Run: headless pygame with SDL's dummy video driver; simulated clock (each Clock.tick advances the game by its frame time, no real sleeping); random seed 0; keys injected as events and as key.get_pressed() state; no mouse input.
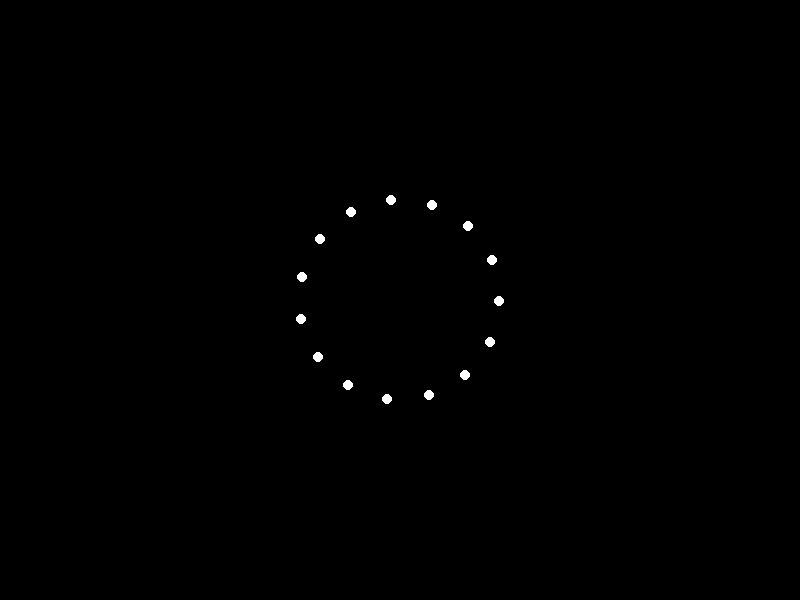
Frame 1 of 4 · flips 1–60 · no input
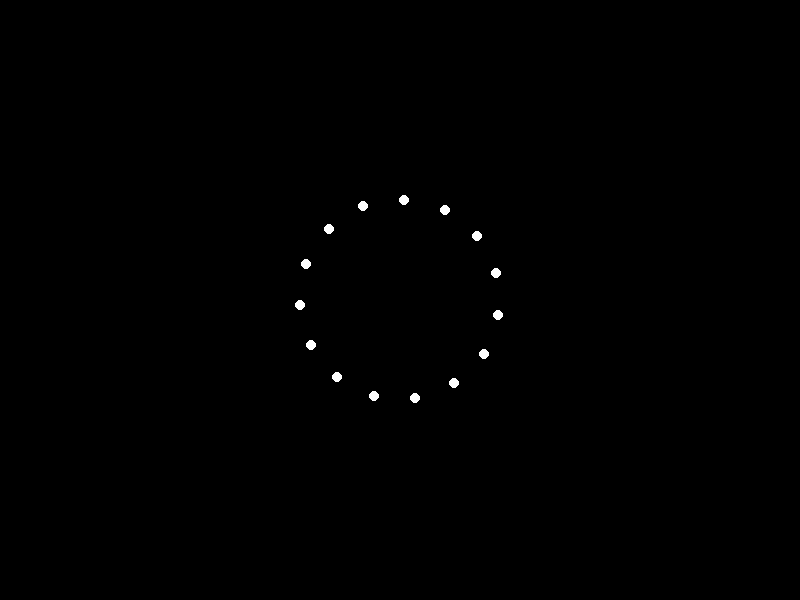
Frame 2 of 4 · flips 61–180 · tapped SPACE, RETURN · held RIGHT (→), D
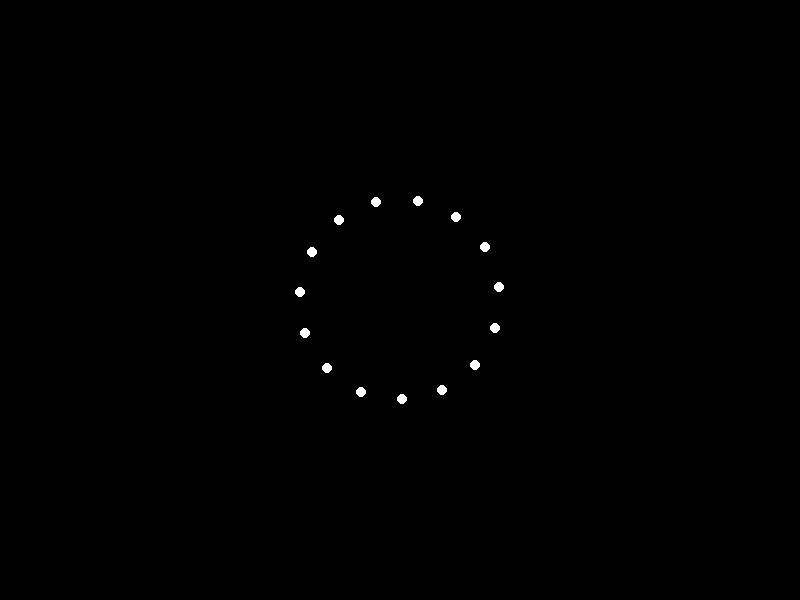
Frame 3 of 4 · flips 181–300 · held DOWN (↓), S
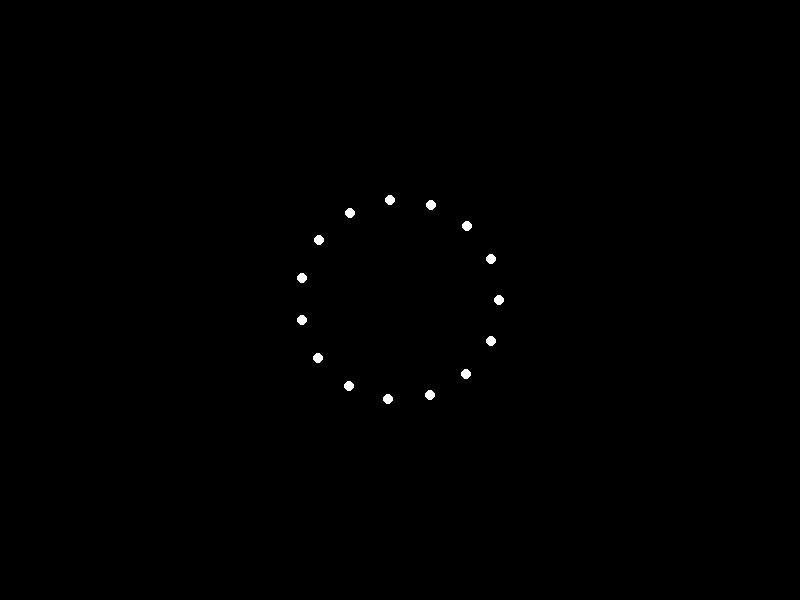
Frame 4 of 4 · flips 301–420 · held LEFT (←), A, UP (↑), W

The pygame program that drew these frames:


import pygame
import math
import sys

# Constants
WIDTH, HEIGHT = 800, 600
FPS = 60
NUM_LIGHTS = 15
RADIUS = 5
CENTER_X, CENTER_Y = WIDTH // 2, HEIGHT // 2
TURN_RADIUS = 100

# Function to calculate the position of the lights
def calculate_positions(angle):
    positions = []
    for i in range(NUM_LIGHTS):
        theta = (math.pi * 2 / NUM_LIGHTS) * i + angle
        x = CENTER_X + TURN_RADIUS * math.cos(theta)
        y = CENTER_Y + TURN_RADIUS * math.sin(theta)
        positions.append((x, y))
    return positions

def main():
    # Initialize pygame
    pygame.init()
    screen = pygame.display.set_mode((WIDTH, HEIGHT))
    pygame.display.set_caption("Point-Light Animation")
    clock = pygame.time.Clock()

    # Main loop
    angle = 0
    while True:
        for event in pygame.event.get():
            if event.type == pygame.QUIT:
                pygame.quit()
                sys.exit()

        # Fill the background
        screen.fill((0, 0, 0))

        # Calculate light positions
        positions = calculate_positions(angle)

        # Draw point lights
        for pos in positions:
            pygame.draw.circle(screen, (255, 255, 255), (int(pos[0]), int(pos[1])), RADIUS)

        # Update angle for rotation
        angle += 0.05  # Adjust speed of rotation here
        if angle > 2 * math.pi:
            angle -= 2 * math.pi

        # Update display
        pygame.display.flip()
        clock.tick(FPS)

if __name__ == "__main__":
    main()
